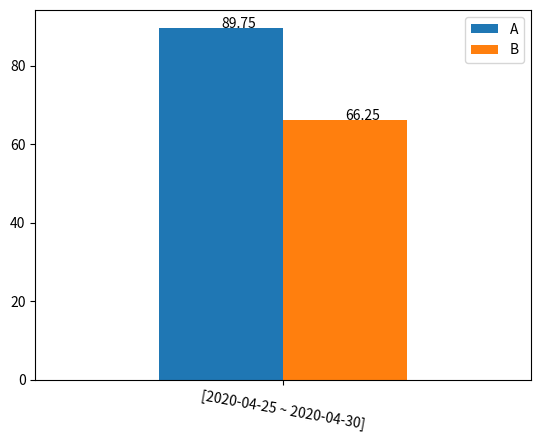

Generate this figure with matplotlib:
import pandas as pd
import numpy as np
import matplotlib.dates as mdates
import matplotlib.pyplot as plt
import math

# 为了打印值，在series上
def autolabel(ax):
    
    for rect in ax.patches:
        x = rect.get_x() + rect.get_width()/2

        height = rect.get_height()
        height = height if math.isnan(height) ==False else 0
        ax.text(x=x, y=height, s=f"{round(height,2)}")

dates =[d.strftime("%Y-%m-%d") for d in pd.date_range("20200425",periods=6)]

values={
    "A":[100,90,70,100,50,99],
    "B":[85,20,60,30,90,100],
}

df = pd.DataFrame(values,index=dates)
rowCount = df.shape[0]
dfA = df["A"].sort_values()[1:rowCount-1].mean()
dfB = df["B"].sort_values()[1:rowCount-1].mean()

index =[f"[{min(dates)} ~ {max(dates)}]"]
df =pd.DataFrame({
    "A":dfA,
    "B":dfB,
},index)
print(df)
ax= df.plot(kind="bar")
autolabel(ax)

for v in ax.get_xticklabels():
    v.set_rotation(350)

plt.show()

# import os,ps
# ps.show(os.path.basename(__file__))





